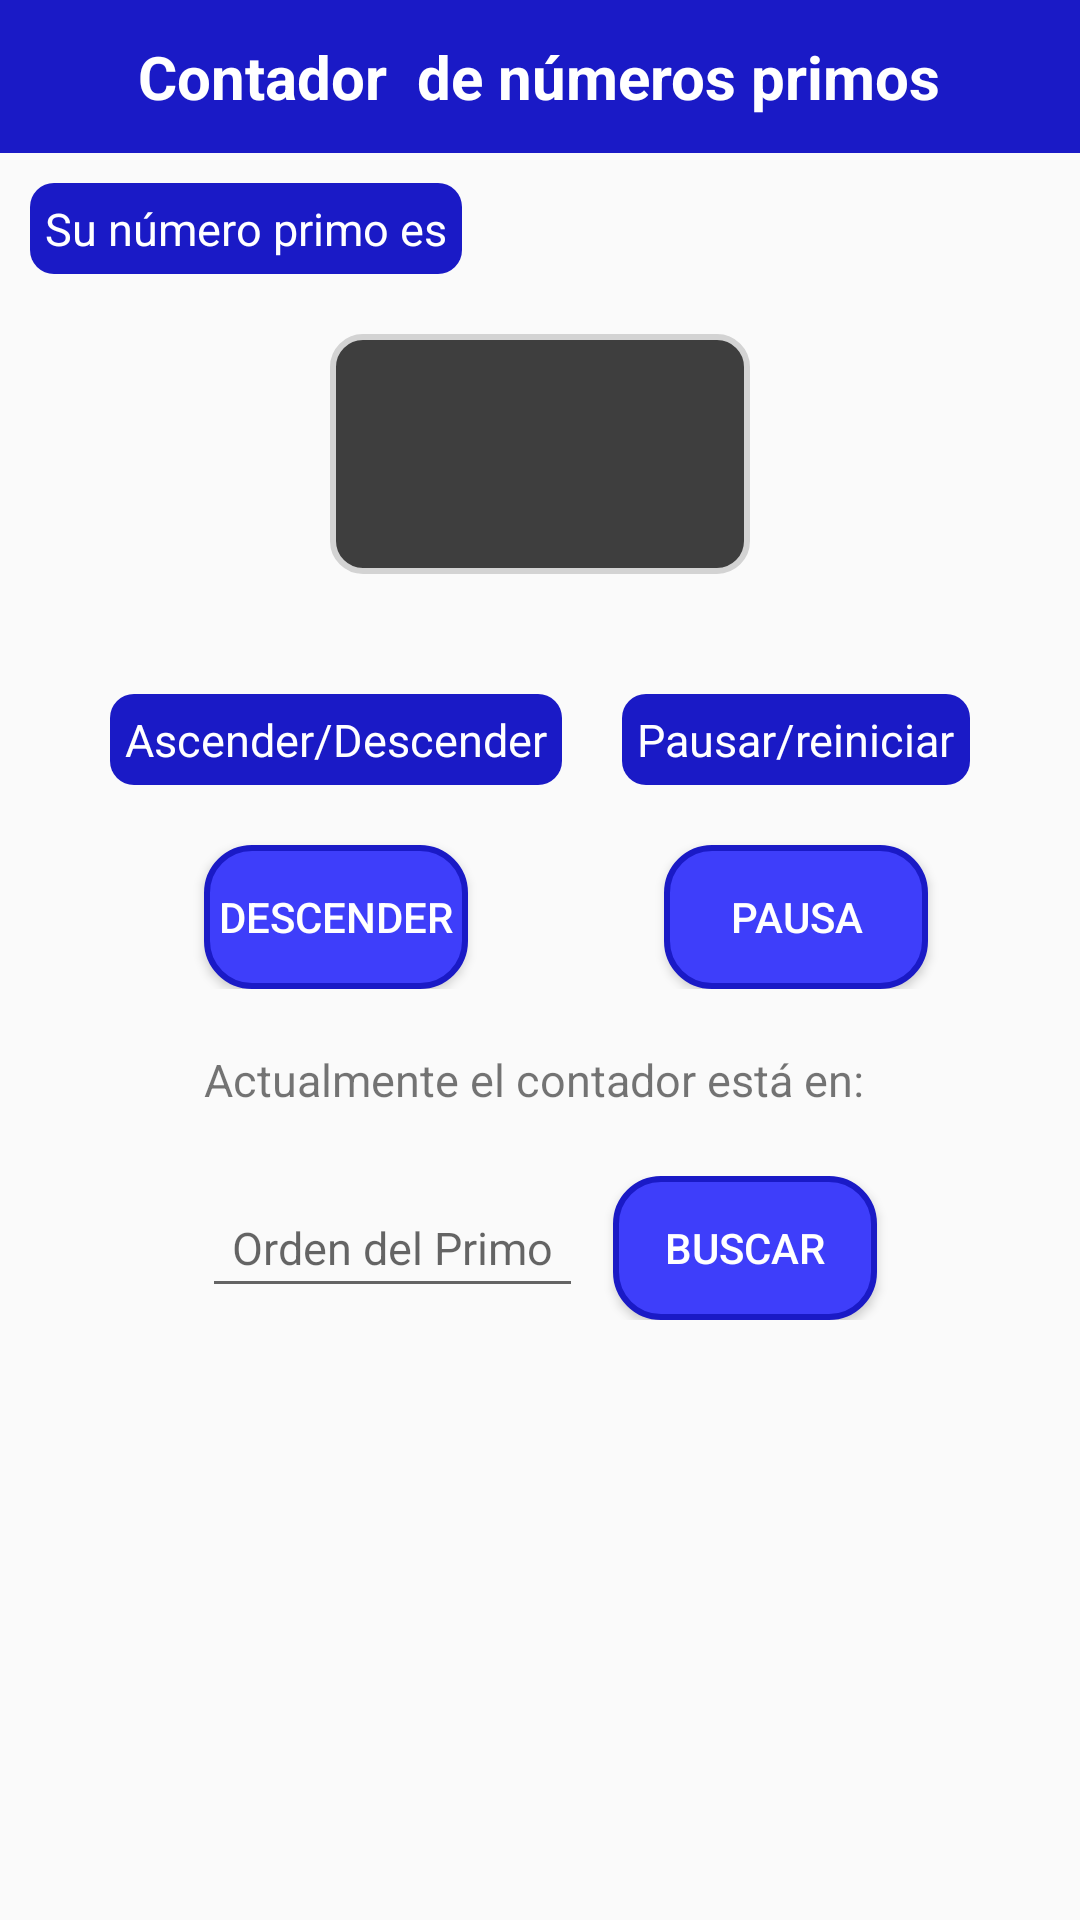

The Android layout XML behind this screen, and the referenced resources:
<!-- AndroidManifest.xml: application theme Theme.Lab3_20193733 -->
<!-- res/layout/activity_prime_numbers.xml -->
<?xml version="1.0" encoding="utf-8"?>
<androidx.constraintlayout.widget.ConstraintLayout xmlns:android="http://schemas.android.com/apk/res/android"
    xmlns:app="http://schemas.android.com/apk/res-auto"
    xmlns:tools="http://schemas.android.com/tools"
    android:id="@+id/main"
    android:layout_width="match_parent"
    android:layout_height="match_parent"
    tools:context=".MainActivity">

    <include
        android:id="@+id/abMain"
        layout="@layout/ab_prime_numbers"
        android:layout_width="match_parent"
        android:layout_height="wrap_content"
        app:layout_constraintTop_toTopOf="parent" />

    <LinearLayout
        android:id="@+id/titlePrimeNumbers"
        android:layout_width="match_parent"
        android:layout_height="wrap_content"
        android:orientation="vertical"
        app:layout_constraintTop_toBottomOf="@+id/abMain">

        <TextView
            android:layout_width="wrap_content"
            android:layout_height="wrap_content"
            android:text="Su número primo es"
            android:padding="5dp"
            android:layout_margin="10dp"
            android:textSize="15sp"
            android:textColor="@color/white"
            android:background="@drawable/shape_title">

        </TextView>

        <LinearLayout
            android:layout_width="match_parent"
            android:layout_height="wrap_content"
            android:orientation="vertical"
            android:gravity="center"
            android:layout_marginBottom="10dp"
            android:layout_marginTop="10dp">
            <TextView
                android:id="@+id/viewPrimeNumber"
                android:layout_width="140dp"
                android:layout_height="80dp"
                android:text=""
                android:textAlignment="center"
                android:textSize="40sp"
                android:padding="10dp"
                android:textColor="@color/white"
                android:background="@drawable/shape_film_detail">
            </TextView>
        </LinearLayout>
    </LinearLayout>

    <LinearLayout
        android:id="@+id/linearButtons"
        android:layout_width="match_parent"
        android:layout_height="wrap_content"
        android:layout_marginTop="10dp"
        android:orientation="vertical"
        app:layout_constraintTop_toBottomOf="@+id/titlePrimeNumbers">

        <LinearLayout
            android:layout_width="match_parent"
            android:layout_height="wrap_content"
            android:orientation="horizontal"
            android:gravity="center_horizontal"
            android:layout_marginBottom="10dp"
            android:layout_marginTop="10dp">

            <LinearLayout
                android:layout_width="wrap_content"
                android:layout_height="wrap_content"
                android:orientation="vertical"
                android:gravity="center">

                <TextView
                    android:layout_width="wrap_content"
                    android:layout_height="wrap_content"
                    android:layout_margin="10dp"
                    android:background="@drawable/shape_title"
                    android:padding="5dp"
                    android:text="Ascender/Descender"
                    android:textColor="@color/white"
                    android:textSize="15sp">

                </TextView>

                <Button
                    android:layout_width="wrap_content"
                    android:layout_height="wrap_content"
                    android:layout_marginTop="10dp"
                    android:text="Descender"
                    android:id="@+id/btnUpDown"
                    android:padding="5dp"
                    android:textColor="@color/white"
                    android:background="@drawable/shape_button">
                </Button>
            </LinearLayout>
            <LinearLayout
                android:layout_width="wrap_content"
                android:layout_height="wrap_content"
                android:orientation="vertical"
                android:gravity="center">
                <TextView
                    android:layout_width="wrap_content"
                    android:layout_height="wrap_content"
                    android:text="Pausar/reiniciar"
                    android:padding="5dp"
                    android:layout_margin="10dp"
                    android:textSize="15sp"
                    android:textColor="@color/white"
                    android:background="@drawable/shape_title">

                </TextView>
                <Button
                    android:layout_width="wrap_content"
                    android:layout_height="wrap_content"
                    android:layout_marginTop="10dp"
                    android:text="Pausa"
                    android:id="@+id/btnPauseRestart"
                    android:padding="5dp"
                    android:textColor="@color/white"
                    android:background="@drawable/shape_button">
                </Button>
            </LinearLayout>
        </LinearLayout>
        <LinearLayout
            android:layout_width="match_parent"
            android:layout_height="wrap_content"
            android:orientation="vertical"
            android:gravity="center_horizontal"
            android:layout_marginBottom="10dp"
            android:layout_marginTop="10dp">
            <TextView
                android:layout_width="wrap_content"
                android:layout_height="wrap_content"
                android:text="Actualmente el contador está en: "
                android:textSize="15sp">
            </TextView>
        </LinearLayout>
    </LinearLayout>

    <LinearLayout
        android:layout_width="match_parent"
        android:layout_height="wrap_content"
        android:paddingTop="12dp"
        android:paddingBottom="10dp"
        android:layout_gravity="center"
        android:gravity="center"
        android:orientation="horizontal"
        app:layout_constraintTop_toBottomOf="@+id/linearButtons">

        <EditText
            android:id="@+id/etSearch"
            android:layout_width="wrap_content"
            android:layout_height="wrap_content"
            android:hint="Orden del Primo"
            android:layout_marginEnd="10dp"
            android:padding="10dp"
            android:textColor="@color/white"
            android:textSize="15sp">

        </EditText>

        <Button
            android:id="@+id/btnSearch"
            android:layout_width="wrap_content"
            android:layout_height="wrap_content"
            android:background="@drawable/shape_button"
            android:text="Buscar"
            android:textColor="@color/white">

        </Button>
    </LinearLayout>


</androidx.constraintlayout.widget.ConstraintLayout>
<!-- res/layout/ab_prime_numbers.xml (included above) -->
<?xml version="1.0" encoding="utf-8"?>
<RelativeLayout xmlns:android="http://schemas.android.com/apk/res/android"
    android:layout_width="match_parent"
    android:layout_height="match_parent">
    <RelativeLayout
        android:layout_width="match_parent"
        android:layout_height="wrap_content"
        android:background="@color/blue"
        android:padding="12dp">

        <TextView
            android:layout_width="wrap_content"
            android:layout_height="wrap_content"
            android:layout_centerHorizontal="true"
            android:text="Contador  de números primos"
            android:textColor="@color/white"
            android:textSize="20sp"
            android:textStyle="bold" />

    </RelativeLayout>

</RelativeLayout>
<!-- resources referenced by this layout -->
<resources>
  <color name="blue">#1A1AC6</color>
  <color name="white">#FFFFFFFF</color>
  <!-- drawable shape_button (drawable) -->
  <?xml version="1.0" encoding="utf-8"?>
  <shape xmlns:android="http://schemas.android.com/apk/res/android"
      android:shape="rectangle">
  
      <corners android:radius="15dp" />
      <solid android:color="@color/blue_light" />
      <stroke
          android:width="2dp"
          android:color="@color/blue" />
  
  </shape>
  <!-- drawable shape_film_detail (drawable) -->
  <?xml version="1.0" encoding="utf-8"?>
  <shape xmlns:android="http://schemas.android.com/apk/res/android"
      android:shape="rectangle">
  
      <solid android:color="@color/black_light"/>
      <corners android:radius="10dp"/>
      <stroke
          android:width="2dp"
          android:color="@color/gray"/>
  
  </shape>
  <!-- drawable shape_title (drawable) -->
  <?xml version="1.0" encoding="utf-8"?>
  <shape xmlns:android="http://schemas.android.com/apk/res/android"
      android:shape="rectangle">
  
      <corners android:radius="8dp" />
      <solid android:color="@color/blue" />
  
  </shape>
  <style name="Theme.Lab3_20193733" parent="Base.Theme.Lab3_20193733" />
  <color name="blue_light">#3E3EFA</color>
  <color name="black_light">#3E3E3E</color>
  <color name="gray">#D3D3D3</color>
  <style name="Base.Theme.Lab3_20193733" parent="Theme.AppCompat.Light.NoActionBar">
          
          
      </style>
</resources>
